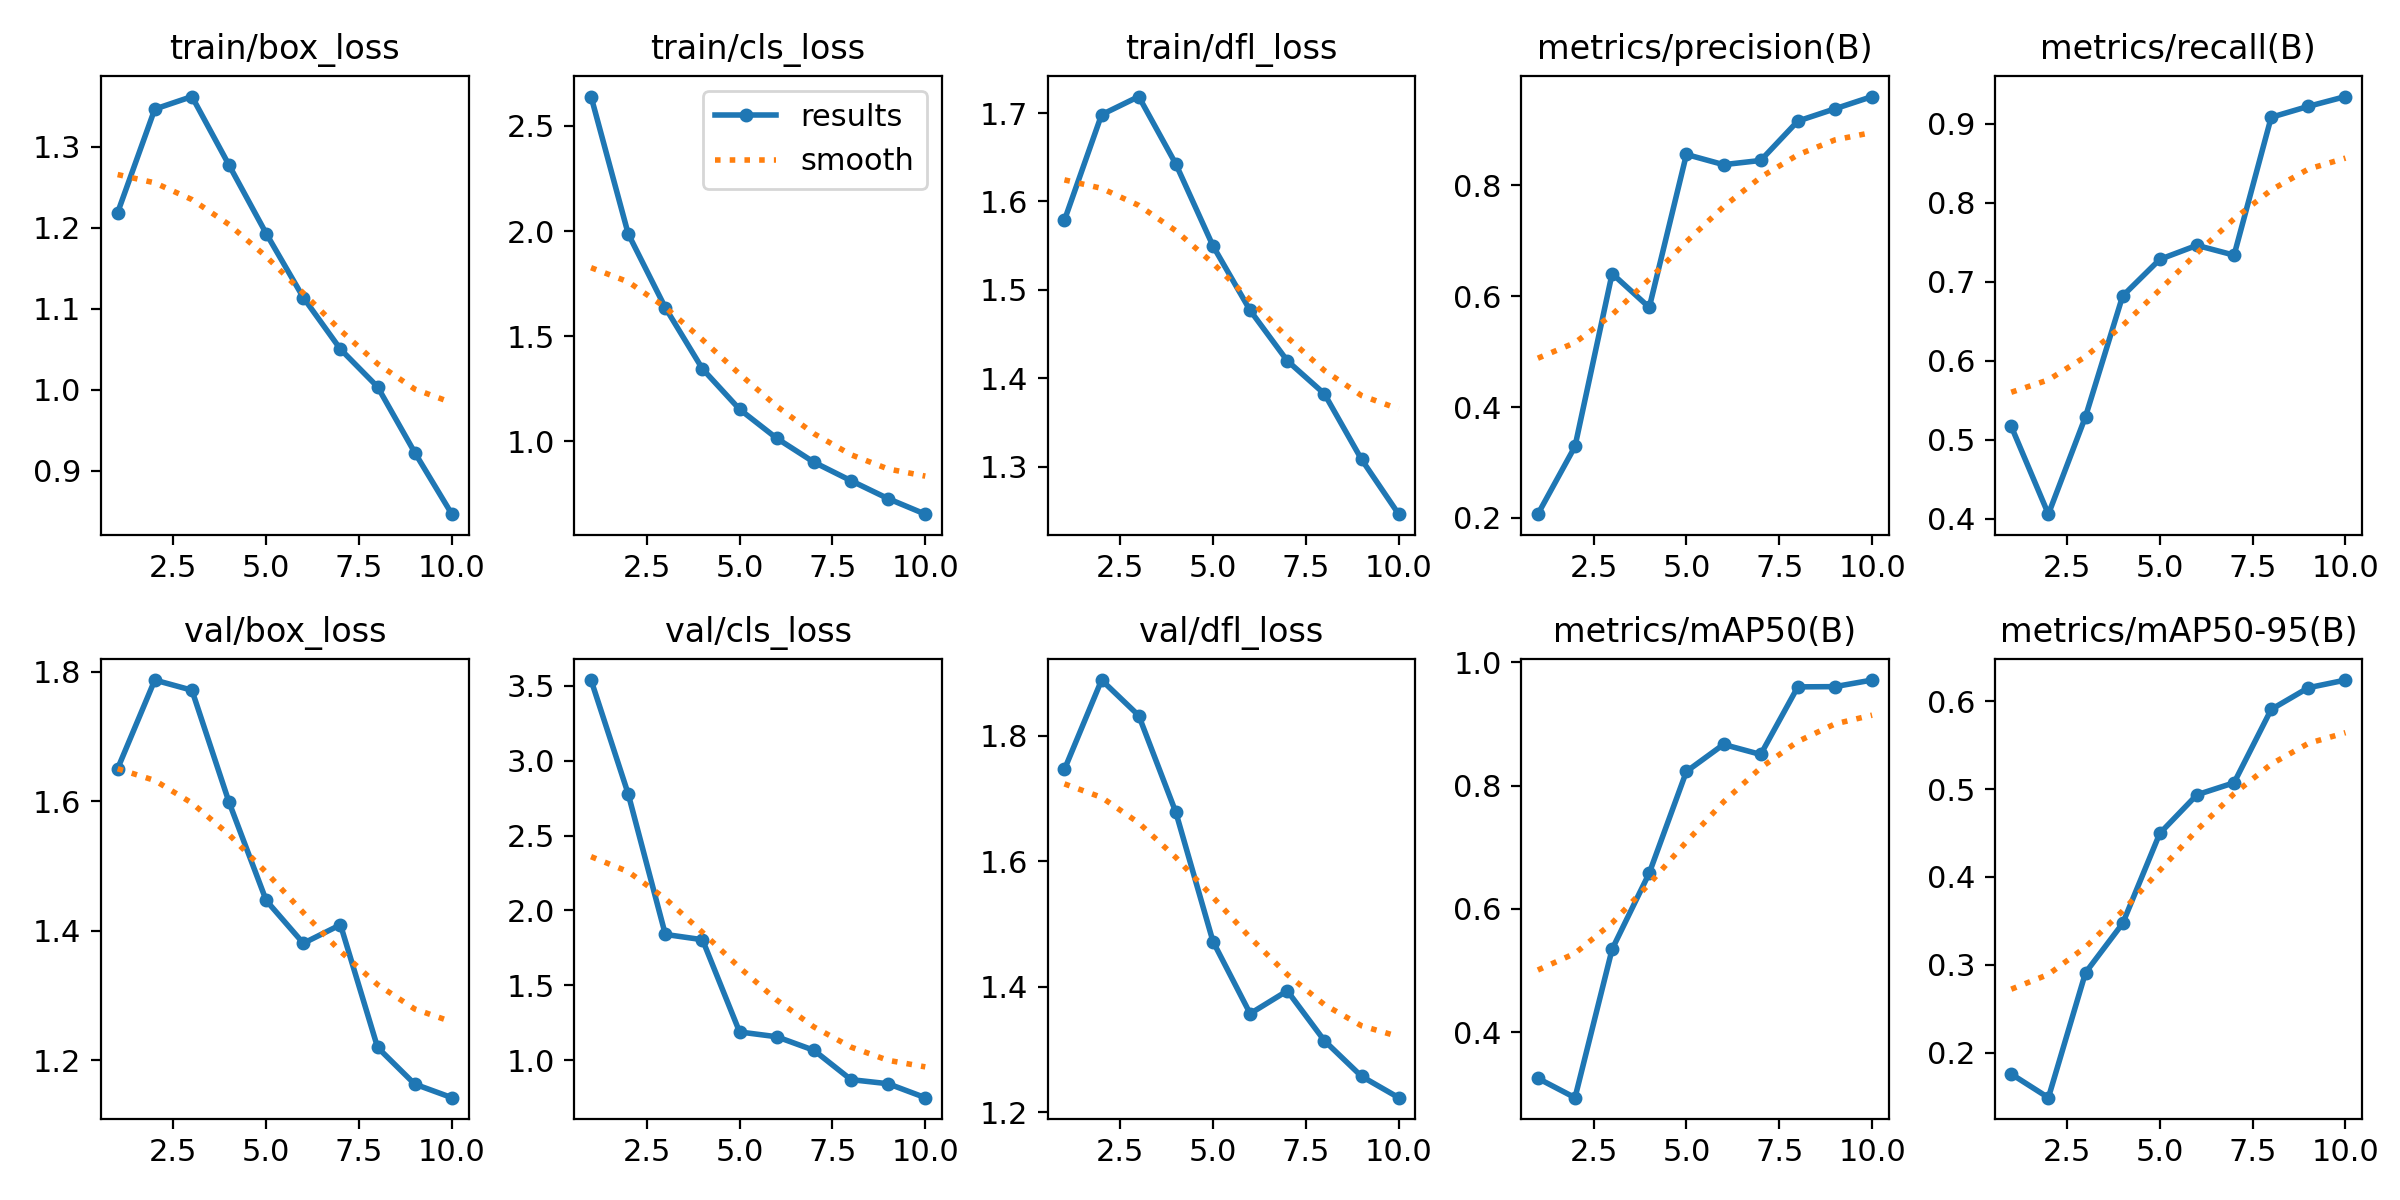

The data file committed next to this chart (first rows):
epoch, time, train/box_loss, train/cls_loss, train/dfl_loss, metrics/precision(B), metrics/recall(B), metrics/mAP50(B), metrics/mAP50-95(B), val/box_loss, val/cls_loss, val/dfl_loss, lr/pg0, lr/pg1, lr/pg2
1, 525.1, 1.219, 2.64, 1.579, 0.2069, 0.5167, 0.3251, 0.1757, 1.65, 3.538, 1.746, 0.0005521, 0.0005521, 0.0005521
2, 999.5, 1.347, 1.987, 1.698, 0.329, 0.4055, 0.2937, 0.1488, 1.787, 2.778, 1.889, 0.0009981, 0.0009981, 0.0009981
3, 1449, 1.362, 1.635, 1.719, 0.6407, 0.5291, 0.5345, 0.291, 1.771, 1.84, 1.832, 0.001334, 0.001334, 0.001334
4, 2041, 1.278, 1.344, 1.642, 0.5797, 0.6819, 0.6581, 0.3471, 1.598, 1.805, 1.678, 0.001172, 0.001172, 0.001172
5, 2971, 1.193, 1.152, 1.55, 0.8555, 0.7282, 0.8229, 0.4496, 1.447, 1.189, 1.472, 0.001007, 0.001007, 0.001007
6, 3538, 1.114, 1.014, 1.477, 0.8371, 0.746, 0.8668, 0.4934, 1.381, 1.157, 1.357, 0.0008418, 0.0008418, 0.0008418
7, 4100, 1.05, 0.9005, 1.42, 0.8447, 0.7335, 0.8505, 0.5071, 1.409, 1.067, 1.394, 0.0006768, 0.0006768, 0.0006768
8, 4613, 1.004, 0.8123, 1.383, 0.9157, 0.9082, 0.9602, 0.5906, 1.22, 0.871, 1.314, 0.0005118, 0.0005118, 0.0005118
9, 5151, 0.9227, 0.7269, 1.308, 0.9379, 0.922, 0.9606, 0.6152, 1.163, 0.8437, 1.258, 0.0003467, 0.0003467, 0.0003467
10, 5635, 0.8466, 0.6531, 1.247, 0.9599, 0.9344, 0.9713, 0.624, 1.142, 0.7506, 1.224, 0.0001817, 0.0001817, 0.0001817
